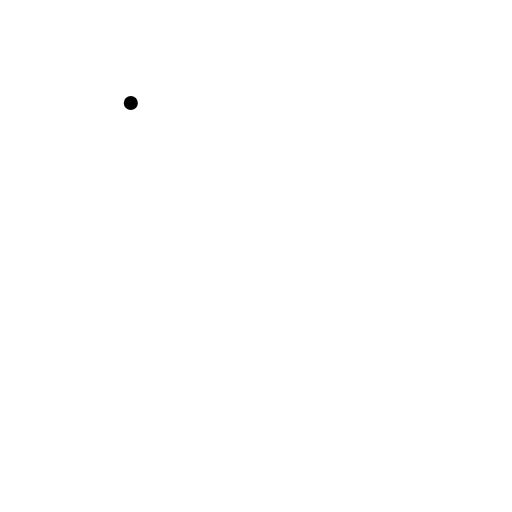
t = 0.00 s
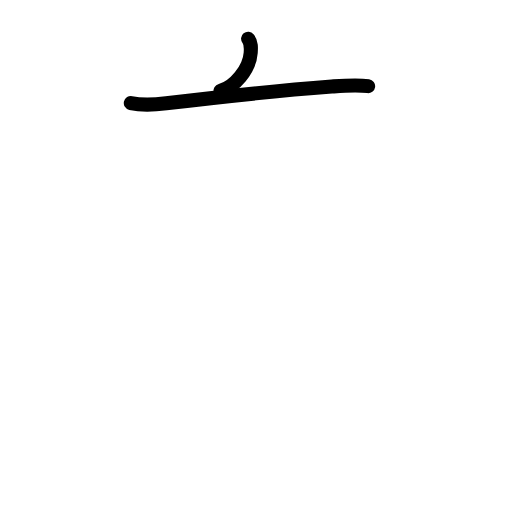
t = 1.63 s
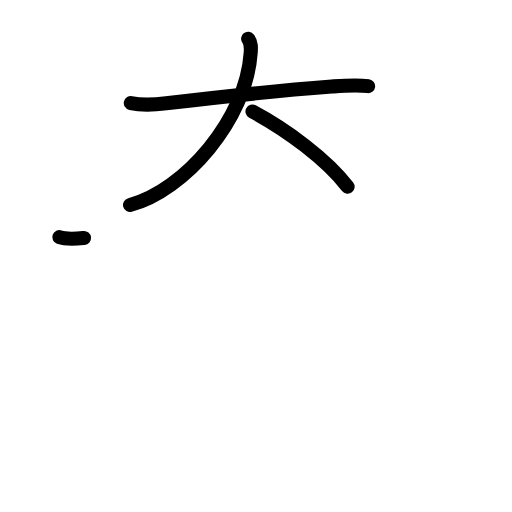
t = 3.17 s
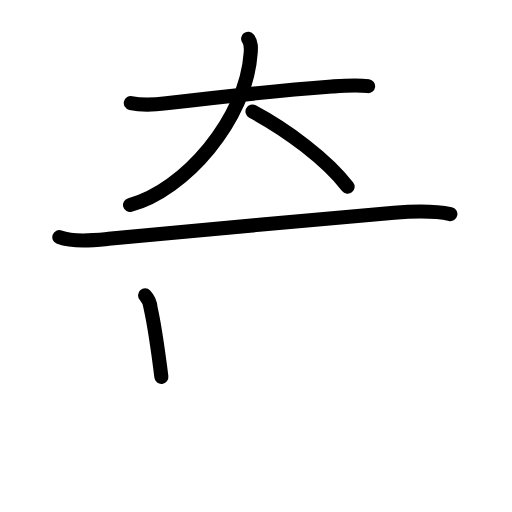
t = 4.83 s
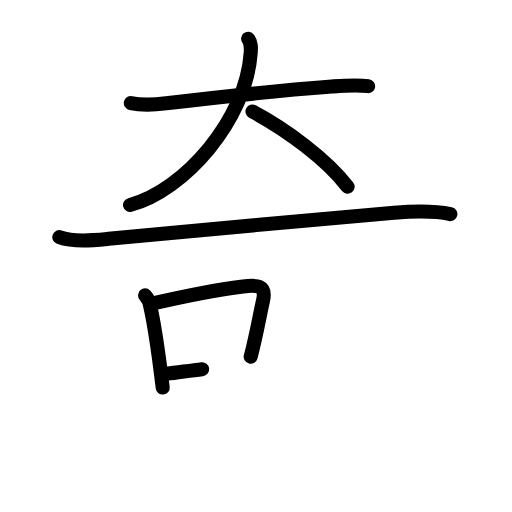
t = 6.25 s
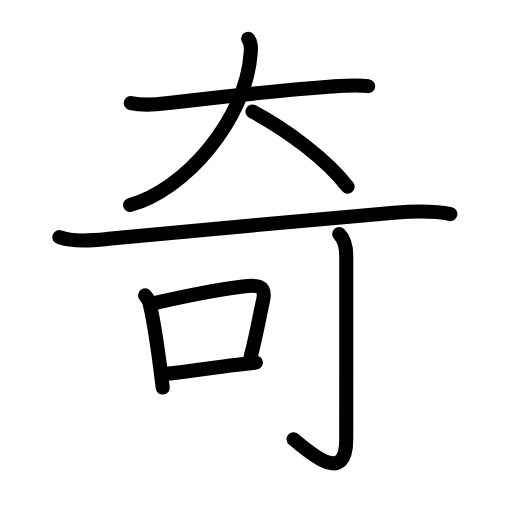
t = 8.00 s

The animated SVG that drew these frames (rendered in a browser with its animation timeline set to each time). Animation: 27 SMIL elements (animate=27); one cycle of 8.00 s.

<?xml version="1.0" encoding="UTF-8"?>
<!--
AniKanjiVG is licensed by CC-BY-SA Paul C. Sommerhoff (https://bitbucket.org/sommerhoff/anikanjivg).
AniKanjiVG uses KanjiVG which is licensed by CC-BY-SA Ulrich Apel (http://kanjivg.tagaini.net).
See also http://creativecommons.org/licenses/by-sa/3.0/
-->
<svg xmlns:kvg='http://kanjivg.tagaini.net' xmlns='http://www.w3.org/2000/svg' width='109' height='109' viewBox='0 0 109 109' style='fill:none;stroke:#000000;stroke-width:3;stroke-linecap:round;stroke-linejoin:round;' id="kvg:kanji_05947"><g id="kvg:05947" kvg:element="奇"><g id="kvg:05947-g1" kvg:element="大" kvg:variant="true" kvg:position="top" kvg:radical="general"><path id="kvg:05947-s1" kvg:type="㇐" d="M27.85,21.94c2.32,0.52,5.22,0.34,7.54,0.06c11.08-1.34,25.13-2.82,35.24-3.58c2.63-0.2,5.25-0.43,7.74-0.08"><animate attributeName="d" begin="0.0s" dur="0.3333333333333333s" from="M27.85,21.94C27.85,21.94,27.85,21.94,27.85,21.94" to="M27.85,21.94c2.32,0.52,5.22,0.34,7.54,0.06" />
<animate attributeName="d" begin="0.3333333333333333s" dur="0.3333333333333333s" from="M27.85,21.94c2.32,0.52,5.22,0.34,7.54,0.06c0,0,0,0,0,0,0" to="M27.85,21.94c2.32,0.52,5.22,0.34,7.54,0.06c11.08-1.34,25.13-2.82,35.24-3.58" />
<animate attributeName="d" begin="0.6666666666666666s" dur="0.3333333333333333s" from="M27.85,21.94c2.32,0.52,5.22,0.34,7.54,0.06c11.08-1.34,25.13-2.82,35.24-3.58c0,0,0,0,0,0,0" to="M27.85,21.94c2.32,0.52,5.22,0.34,7.54,0.06c11.08-1.34,25.13-2.82,35.24-3.58c2.63-0.2,5.25-0.43,7.74-0.08" />
</path>
<path id="kvg:05947-s2" kvg:type="㇒" d="M52.82,8.25c0.71,0.86,0.62,1.97,0.55,3.01c-0.94,14.15-14.12,29.31-25.69,32.37"><animate attributeName="d" begin="1.0s" dur="0.5s" from="M52.82,8.25C52.82,8.25,52.82,8.25,52.82,8.25" to="M52.82,8.25c0.71,0.86,0.62,1.97,0.55,3.01" />
<animate attributeName="d" begin="1.5s" dur="0.5s" from="M52.82,8.25c0.71,0.86,0.62,1.97,0.55,3.01c0,0,0,0,0,0,0" to="M52.82,8.25c0.71,0.86,0.62,1.97,0.55,3.01c-0.94,14.15-14.12,29.31-25.69,32.37" />
<animate attributeName="d" begin="0s" dur="1.0s" from="M-100,-100" to="M-100,-100" />
</path>
<path id="kvg:05947-s3" kvg:type="㇔/㇏" d="M53.75,23.75c7.31,3.89,15.78,10.19,20.25,16"><animate attributeName="d" begin="2.0s" dur="1.0s" from="M53.75,23.75C53.75,23.75,53.75,23.75,53.75,23.75" to="M53.75,23.75c7.31,3.89,15.78,10.19,20.25,16" />
<animate attributeName="d" begin="0s" dur="2.0s" from="M-100,-100" to="M-100,-100" />
</path>
</g>
<g id="kvg:05947-g2" kvg:element="可" kvg:position="bottom" kvg:phon="可"><g id="kvg:05947-g3" kvg:element="丁" kvg:part="1"><g id="kvg:05947-g4" kvg:element="一"><path id="kvg:05947-s4" kvg:type="㇐" d="M12.63,50.48c3.09,1.1,7.28,0.67,10.49,0.37c13.21-1.23,44.89-4.24,60.77-5.56c3.95-0.33,8.1-0.55,11.99,0.29"><animate attributeName="d" begin="3.0s" dur="0.3333333333333333s" from="M12.63,50.48C12.63,50.48,12.63,50.48,12.63,50.48" to="M12.63,50.48c3.09,1.1,7.28,0.67,10.49,0.37" />
<animate attributeName="d" begin="3.3333333333333335s" dur="0.3333333333333333s" from="M12.63,50.48c3.09,1.1,7.28,0.67,10.49,0.37c0,0,0,0,0,0,0" to="M12.63,50.48c3.09,1.1,7.28,0.67,10.49,0.37c13.21-1.23,44.89-4.24,60.77-5.56" />
<animate attributeName="d" begin="3.6666666666666665s" dur="0.3333333333333333s" from="M12.63,50.48c3.09,1.1,7.28,0.67,10.49,0.37c13.21-1.23,44.89-4.24,60.77-5.56c0,0,0,0,0,0,0" to="M12.63,50.48c3.09,1.1,7.28,0.67,10.49,0.37c13.21-1.23,44.89-4.24,60.77-5.56c3.95-0.33,8.1-0.55,11.99,0.29" />
<animate attributeName="d" begin="0s" dur="3.0s" from="M-100,-100" to="M-100,-100" />
</path>
</g>
</g>
<g id="kvg:05947-g5" kvg:element="口"><path id="kvg:05947-s5" kvg:type="㇑" d="M30.88,62.88c0.72,0.75,1.11,1.65,1.18,2.7c0.69,3.03,1.42,7.94,2.01,12.4c0.21,1.61,0.4,3.15,0.57,4.53"><animate attributeName="d" begin="4.0s" dur="0.3333333333333333s" from="M30.88,62.88C30.88,62.88,30.88,62.88,30.88,62.88" to="M30.88,62.88c0.72,0.75,1.11,1.65,1.18,2.7" />
<animate attributeName="d" begin="4.333333333333333s" dur="0.3333333333333333s" from="M30.88,62.88c0.72,0.75,1.11,1.65,1.18,2.7c0,0,0,0,0,0,0" to="M30.88,62.88c0.72,0.75,1.11,1.65,1.18,2.7c0.69,3.03,1.42,7.94,2.01,12.4" />
<animate attributeName="d" begin="4.666666666666667s" dur="0.3333333333333333s" from="M30.88,62.88c0.72,0.75,1.11,1.65,1.18,2.7c0.69,3.03,1.42,7.94,2.01,12.4c0,0,0,0,0,0,0" to="M30.88,62.88c0.72,0.75,1.11,1.65,1.18,2.7c0.69,3.03,1.42,7.94,2.01,12.4c0.21,1.61,0.4,3.15,0.57,4.53" />
<animate attributeName="d" begin="0s" dur="4.0s" from="M-100,-100" to="M-100,-100" />
</path>
<path id="kvg:05947-s6" kvg:type="㇕b" d="M32.57,64.61c6.45-1.49,14.34-3,19.16-3.61c2.81-0.36,5.04-0.42,4.26,3.03c-0.77,3.44-1.38,7.15-2.62,11.92"><animate attributeName="d" begin="5.0s" dur="0.3333333333333333s" from="M32.57,64.61C32.57,64.61,32.57,64.61,32.57,64.61" to="M32.57,64.61c6.45-1.49,14.34-3,19.16-3.61" />
<animate attributeName="d" begin="5.333333333333333s" dur="0.3333333333333333s" from="M32.57,64.61c6.45-1.49,14.34-3,19.16-3.61c0,0,0,0,0,0,0" to="M32.57,64.61c6.45-1.49,14.34-3,19.16-3.61c2.81-0.36,5.04-0.42,4.26,3.03" />
<animate attributeName="d" begin="5.666666666666667s" dur="0.3333333333333333s" from="M32.57,64.61c6.45-1.49,14.34-3,19.16-3.61c2.81-0.36,5.04-0.42,4.26,3.03c0,0,0,0,0,0,0" to="M32.57,64.61c6.45-1.49,14.34-3,19.16-3.61c2.81-0.36,5.04-0.42,4.26,3.03c-0.77,3.44-1.38,7.15-2.62,11.92" />
<animate attributeName="d" begin="0s" dur="5.0s" from="M-100,-100" to="M-100,-100" />
</path>
<path id="kvg:05947-s7" kvg:type="㇐b" d="M35.56,79.56c4.15-0.4,9.32-1.3,14.96-1.93c1.31-0.15,2.63-0.29,3.95-0.44"><animate attributeName="d" begin="6.0s" dur="0.5s" from="M35.56,79.56C35.56,79.56,35.56,79.56,35.56,79.56" to="M35.56,79.56c4.15-0.4,9.32-1.3,14.96-1.93" />
<animate attributeName="d" begin="6.5s" dur="0.5s" from="M35.56,79.56c4.15-0.4,9.32-1.3,14.96-1.93c0,0,0,0,0,0,0" to="M35.56,79.56c4.15-0.4,9.32-1.3,14.96-1.93c1.31-0.15,2.63-0.29,3.95-0.44" />
<animate attributeName="d" begin="0s" dur="6.0s" from="M-100,-100" to="M-100,-100" />
</path>
</g>
<g id="kvg:05947-g6" kvg:element="丁" kvg:part="2"><g id="kvg:05947-g7" kvg:element="亅"><path id="kvg:05947-s8" kvg:type="㇚" d="M72.21,49.83c1.04,1.04,1.51,2.67,1.51,4.77c0,14.56-0.01,33.94-0.01,38.9c0,10.12-7.96,2.62-11.21,0"><animate attributeName="d" begin="7.0s" dur="0.3333333333333333s" from="M72.21,49.83C72.21,49.83,72.21,49.83,72.21,49.83" to="M72.21,49.83c1.04,1.04,1.51,2.67,1.51,4.77" />
<animate attributeName="d" begin="7.333333333333333s" dur="0.3333333333333333s" from="M72.21,49.83c1.04,1.04,1.51,2.67,1.51,4.77c0,0,0,0,0,0,0" to="M72.21,49.83c1.04,1.04,1.51,2.67,1.51,4.77c0,14.56-0.01,33.94-0.01,38.9" />
<animate attributeName="d" begin="7.666666666666667s" dur="0.3333333333333333s" from="M72.21,49.83c1.04,1.04,1.51,2.67,1.51,4.77c0,14.56-0.01,33.94-0.01,38.9c0,0,0,0,0,0,0" to="M72.21,49.83c1.04,1.04,1.51,2.67,1.51,4.77c0,14.56-0.01,33.94-0.01,38.9c0,10.12-7.96,2.62-11.21,0" />
<animate attributeName="d" begin="0s" dur="7.0s" from="M-100,-100" to="M-100,-100" />
</path>
</g>
</g>
</g>
</g>
</svg>
